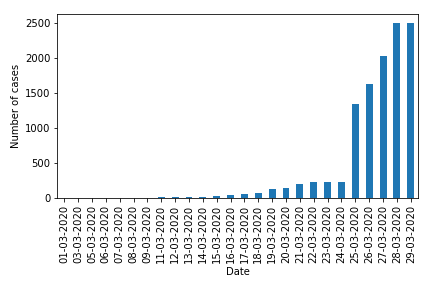

Source data for this figure (header and first rows):
date	pruid	prname	prnameFR	numconf	numprob	numdeaths	numtotal	numtoday	numtested
01-03-2020	24	Quebec	Québec	1	0	0	1	1	
03-03-2020	24	Quebec	Québec	1	0	0	1	0	
05-03-2020	24	Quebec	Québec	2	0	0	2	1	
06-03-2020	24	Quebec	Québec	2	0	0	2	0	
07-03-2020	24	Quebec	Québec	2	0	0	2	0	
08-03-2020	24	Quebec	Québec	3	0	0	3	1	
09-03-2020	24	Quebec	Québec	4	0	0	4	1	
11-03-2020	24	Quebec	Québec	7	0	0	7	3	
12-03-2020	24	Quebec	Québec	13	0	0	13	6	
13-03-2020	24	Quebec	Québec	17	0	0	17	4	
14-03-2020	24	Quebec	Québec	17	0	0	17	0	
15-03-2020	24	Quebec	Québec	24	0	0	24	7	
16-03-2020	24	Quebec	Québec	39	0	0	39	15	
17-03-2020	24	Quebec	Québec	50	0	0	50	11	
18-03-2020	24	Quebec	Québec	74	0	0	74	24	
19-03-2020	24	Quebec	Québec	121	0	0	121	47	
20-03-2020	24	Quebec	Québec	139	0	1	139	18	
21-03-2020	24	Quebec	Québec	202	19	4	221	82	
22-03-2020	24	Quebec	Québec	221	0	4	221	0	
23-03-2020	24	Quebec	Québec	221	407	4	628	407	
24-03-2020	24	Quebec	Québec	221	792	4	1013	385	
25-03-2020	24	Quebec	Québec	1339	0	6	1339	326	
26-03-2020	24	Quebec	Québec	1629	0	8	1629	290	
27-03-2020	24	Quebec	Québec	2021	0	18	2021	392	
28-03-2020	24	Quebec	Québec	2498	0	22	2498	477	
29-03-2020	24	Quebec	Québec	2498	0	22	2498	0	
